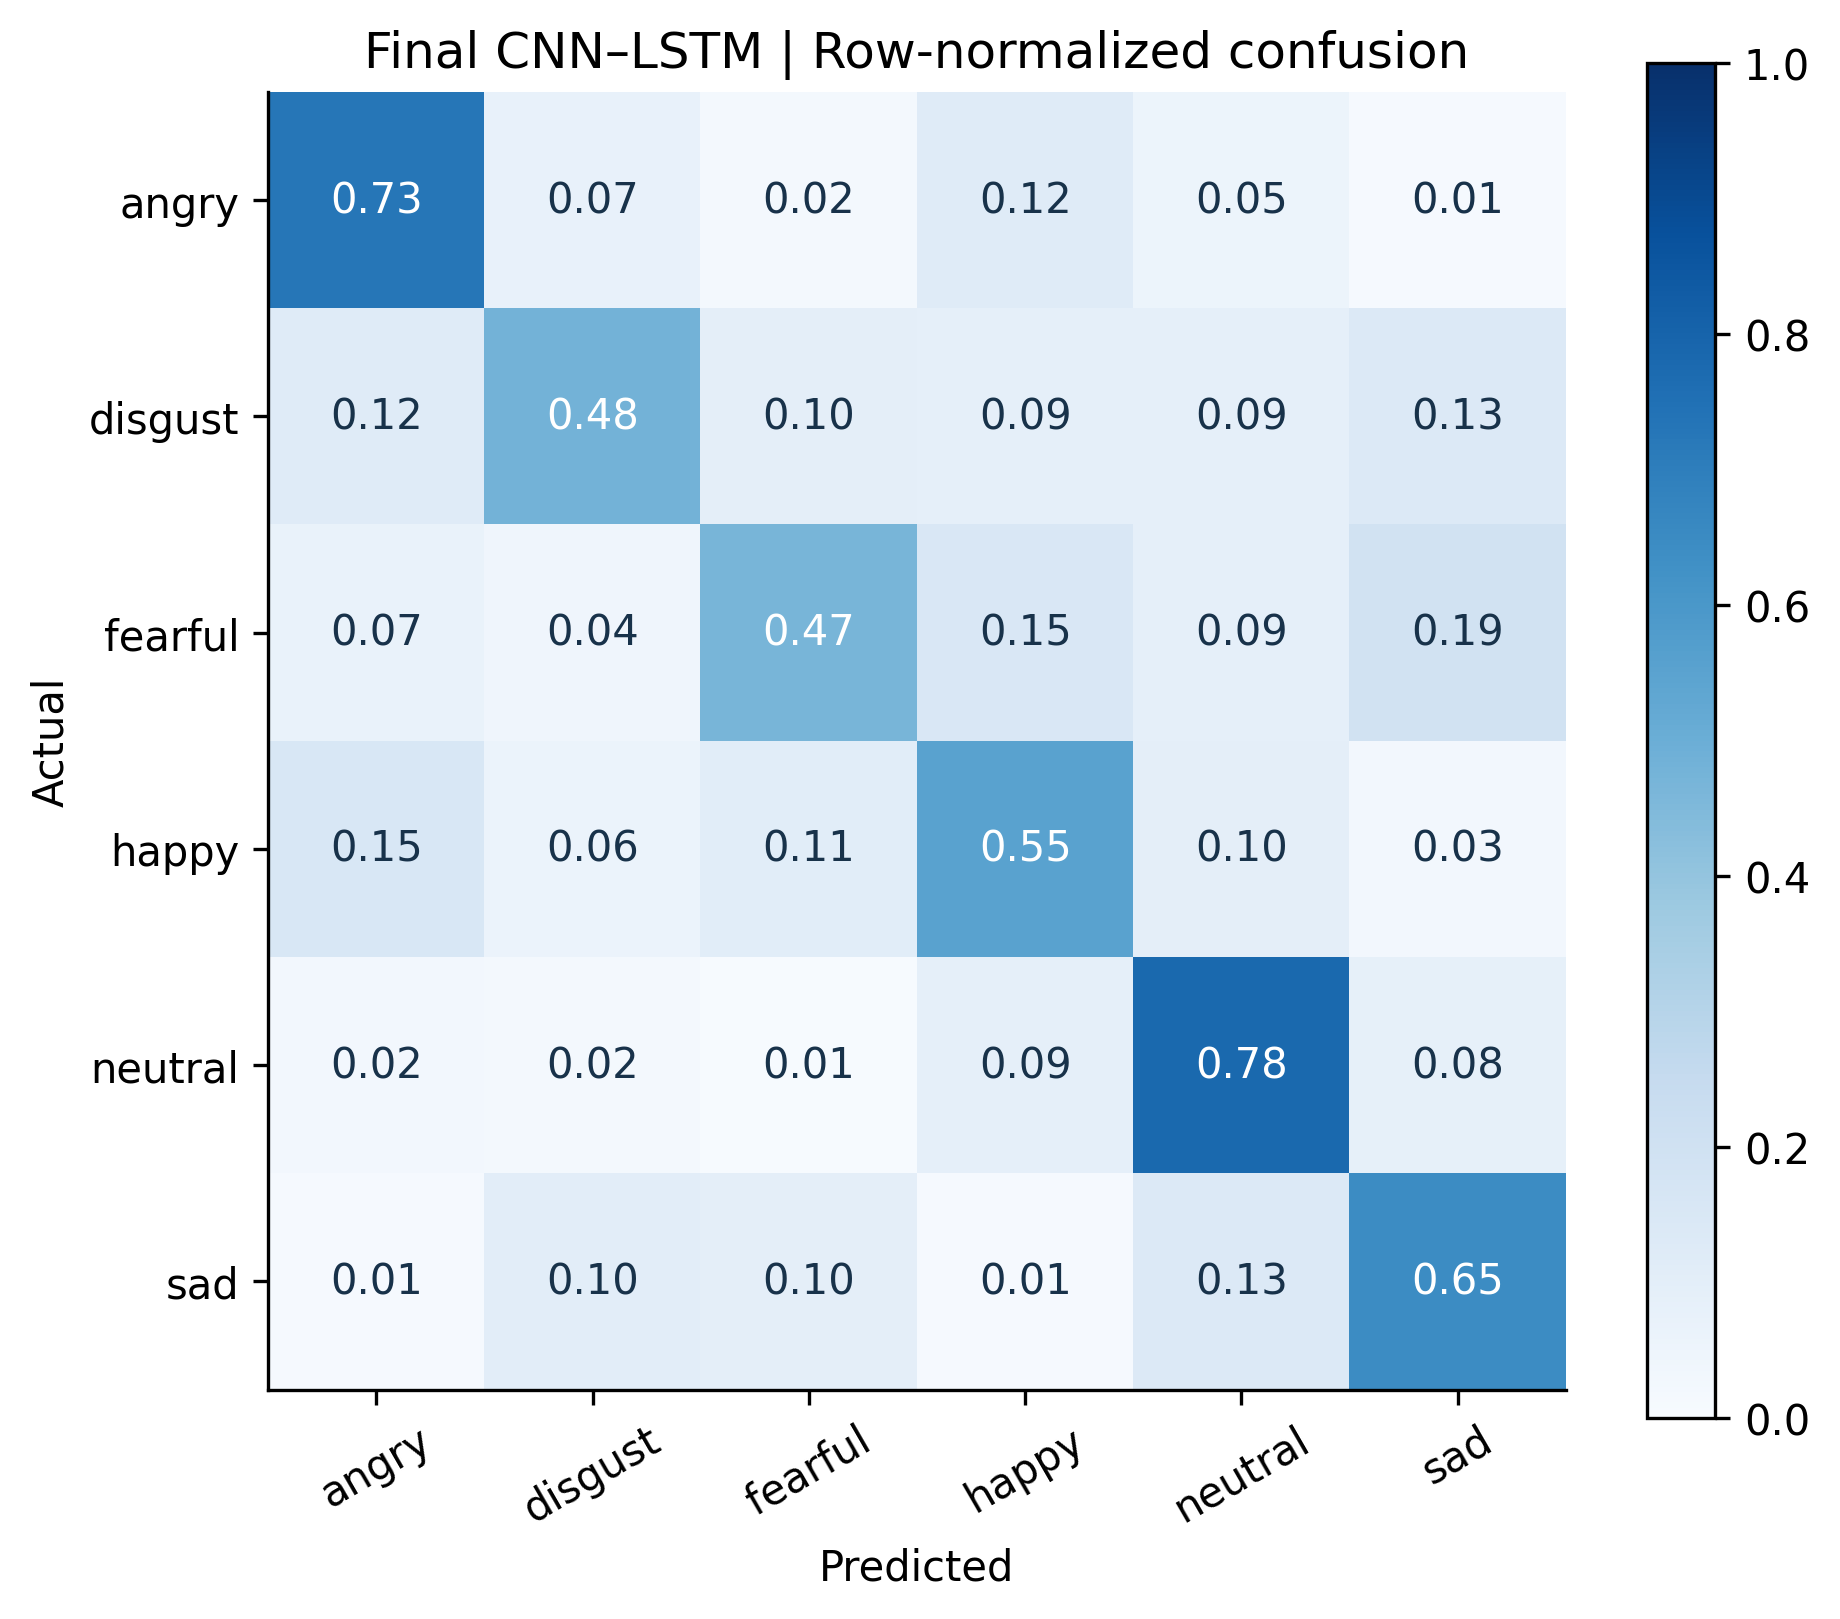

The file beside this chart, header and first rows:
, angry, disgust, fearful, happy, neutral, sad
angry, 0.7282, 0.07179, 0.02051, 0.1179, 0.05128, 0.01026
disgust, 0.1179, 0.4769, 0.09744, 0.08718, 0.08718, 0.1333
fearful, 0.06667, 0.04103, 0.4667, 0.1487, 0.08718, 0.1897
happy, 0.1538, 0.06154, 0.1077, 0.5538, 0.09744, 0.02564
neutral, 0.02395, 0.01796, 0.005988, 0.08982, 0.7784, 0.08383
sad, 0.01026, 0.1026, 0.09744, 0.01026, 0.1333, 0.6462
